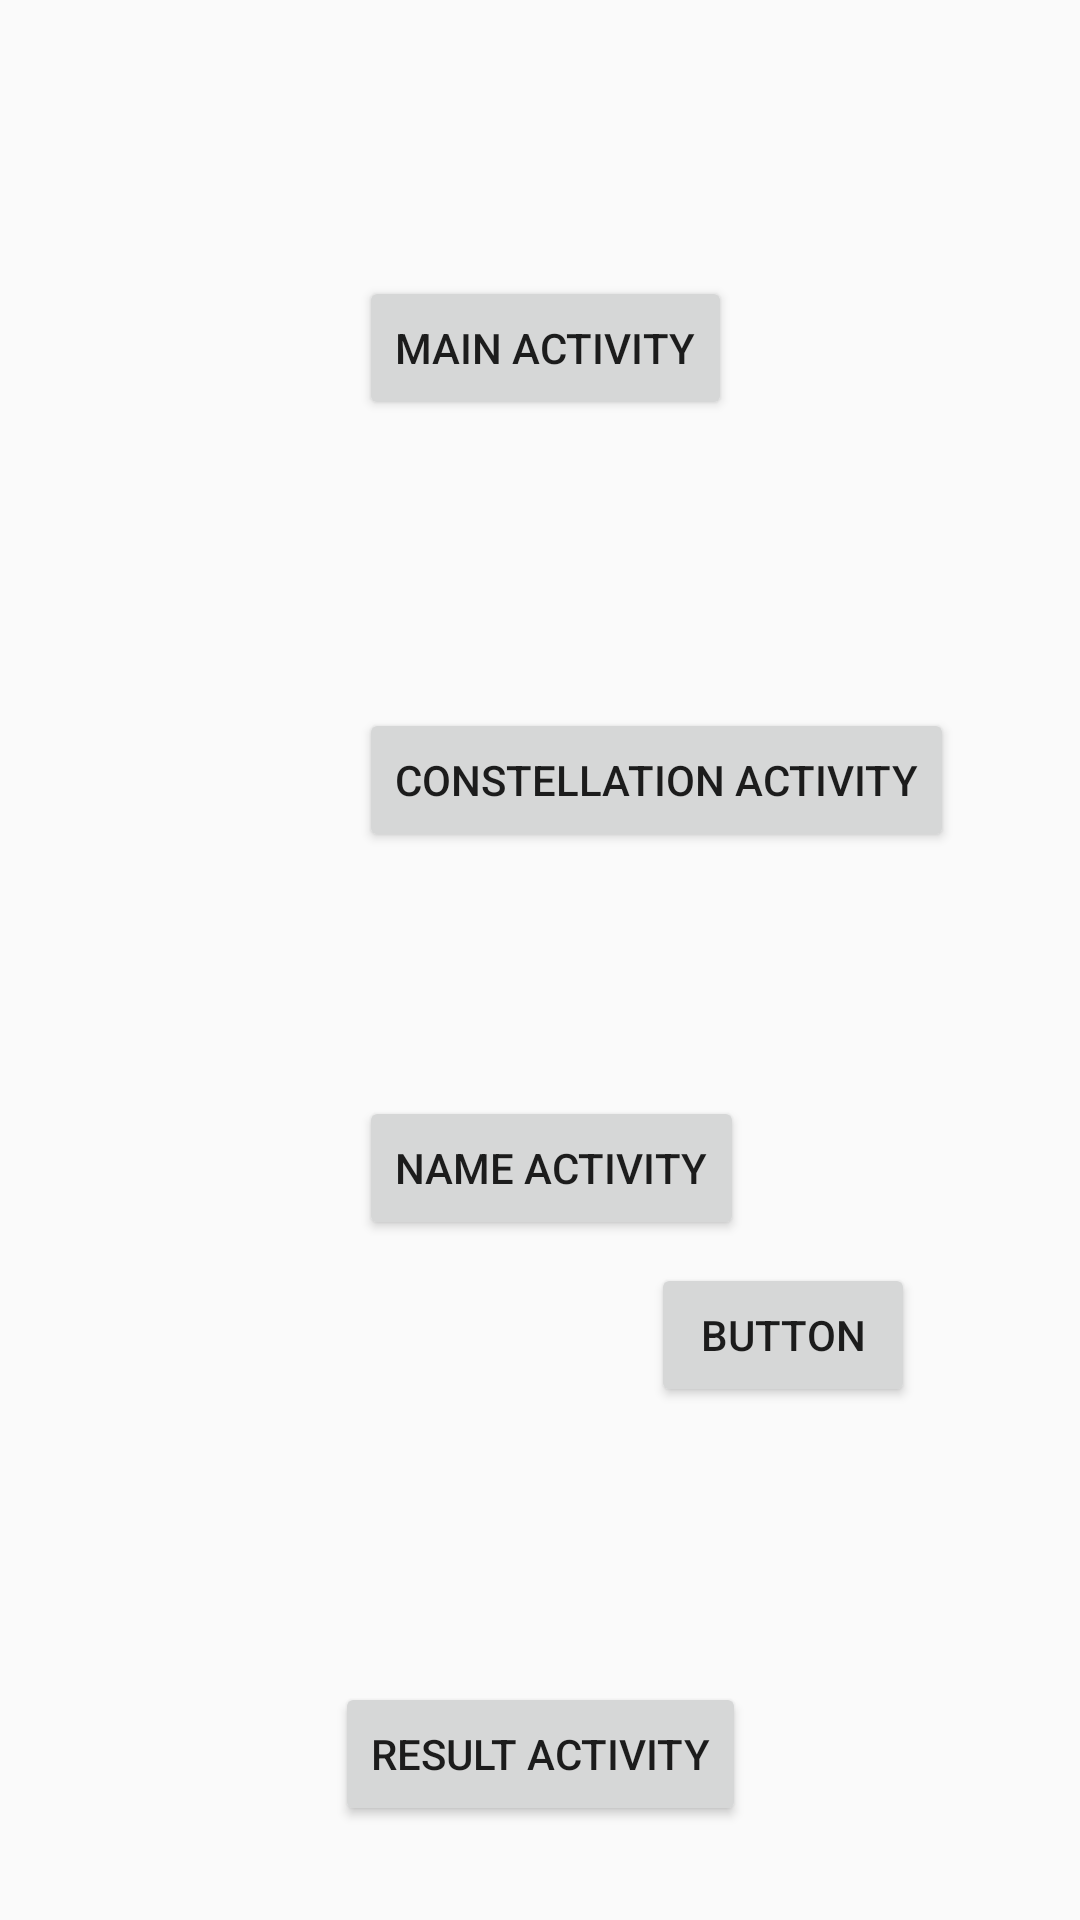

Write the Android layout XML for this screen, with the resource values it uses.
<!-- AndroidManifest.xml: application theme AppTheme -->
<!-- res/layout/activity_test.xml -->
<?xml version="1.0" encoding="utf-8"?>
<androidx.constraintlayout.widget.ConstraintLayout
    xmlns:android="http://schemas.android.com/apk/res/android"
    xmlns:app="http://schemas.android.com/apk/res-auto"
    xmlns:tools="http://schemas.android.com/tools"
    android:layout_width="match_parent"
    android:layout_height="match_parent"
    tools:context=".TestActivity">

    <Button
        android:id="@+id/button"
        android:layout_width="wrap_content"
        android:layout_height="wrap_content"
        android:layout_marginTop="92dp"
        android:text="MAIN ACTIVITY"
        app:layout_constraintEnd_toEndOf="parent"
        app:layout_constraintHorizontal_bias="0.0"
        app:layout_constraintStart_toStartOf="@+id/button2"
        app:layout_constraintTop_toTopOf="parent" />

    <Button
        android:id="@+id/button2"
        android:layout_width="wrap_content"
        android:layout_height="wrap_content"
        android:layout_marginTop="96dp"
        android:onClick="goConstellation"
        android:text="CONSTELLATION ACTIVITY"
        app:layout_constraintStart_toStartOf="@+id/button3"
        app:layout_constraintTop_toBottomOf="@+id/button" />

    <Button
        android:id="@+id/button3"
        android:layout_width="wrap_content"
        android:layout_height="wrap_content"
        android:layout_marginStart="8dp"
        android:layout_marginLeft="8dp"
        android:layout_marginTop="50dp"
        android:layout_marginBottom="84dp"
        android:text="NAME ACTIVITY"
        app:layout_constraintBottom_toTopOf="@+id/button4"
        app:layout_constraintStart_toStartOf="@+id/button4"
        app:layout_constraintTop_toBottomOf="@+id/button2"
        app:layout_constraintVertical_bias="0.49" />

    <Button
        android:id="@+id/button4"
        android:layout_width="wrap_content"
        android:layout_height="wrap_content"
        android:layout_marginTop="32dp"
        android:text="RESULT ACTIVITY"
        app:layout_constraintBottom_toBottomOf="parent"
        app:layout_constraintEnd_toEndOf="parent"
        app:layout_constraintStart_toStartOf="parent"
        app:layout_constraintTop_toBottomOf="@+id/button3" />

    <Button
        android:id="@+id/button7"
        android:layout_width="wrap_content"
        android:layout_height="wrap_content"
        android:layout_marginEnd="55dp"
        android:layout_marginRight="55dp"
        android:layout_marginBottom="171dp"
        android:onClick="callWeb"
        android:text="Button"
        app:layout_constraintBottom_toBottomOf="parent"
        app:layout_constraintEnd_toEndOf="parent" />
</androidx.constraintlayout.widget.ConstraintLayout>
<!-- resources referenced by this layout -->
<resources>
  <style name="AppTheme" parent="Theme.AppCompat.Light.DarkActionBar">
          
          <item name="colorPrimary">@color/colorPrimary</item>
          <item name="colorPrimaryDark">@color/colorPrimaryDark</item>
          <item name="colorAccent">@color/colorAccent</item>
      </style>
  <!-- not gathered from this repository: default colours our renderer supplied (Android Studio template values) -->
  <color name="colorPrimary">#FF6200EE</color>
  <color name="colorPrimaryDark">#FF3700B3</color>
  <color name="colorAccent">#FF03DAC5</color>
</resources>
